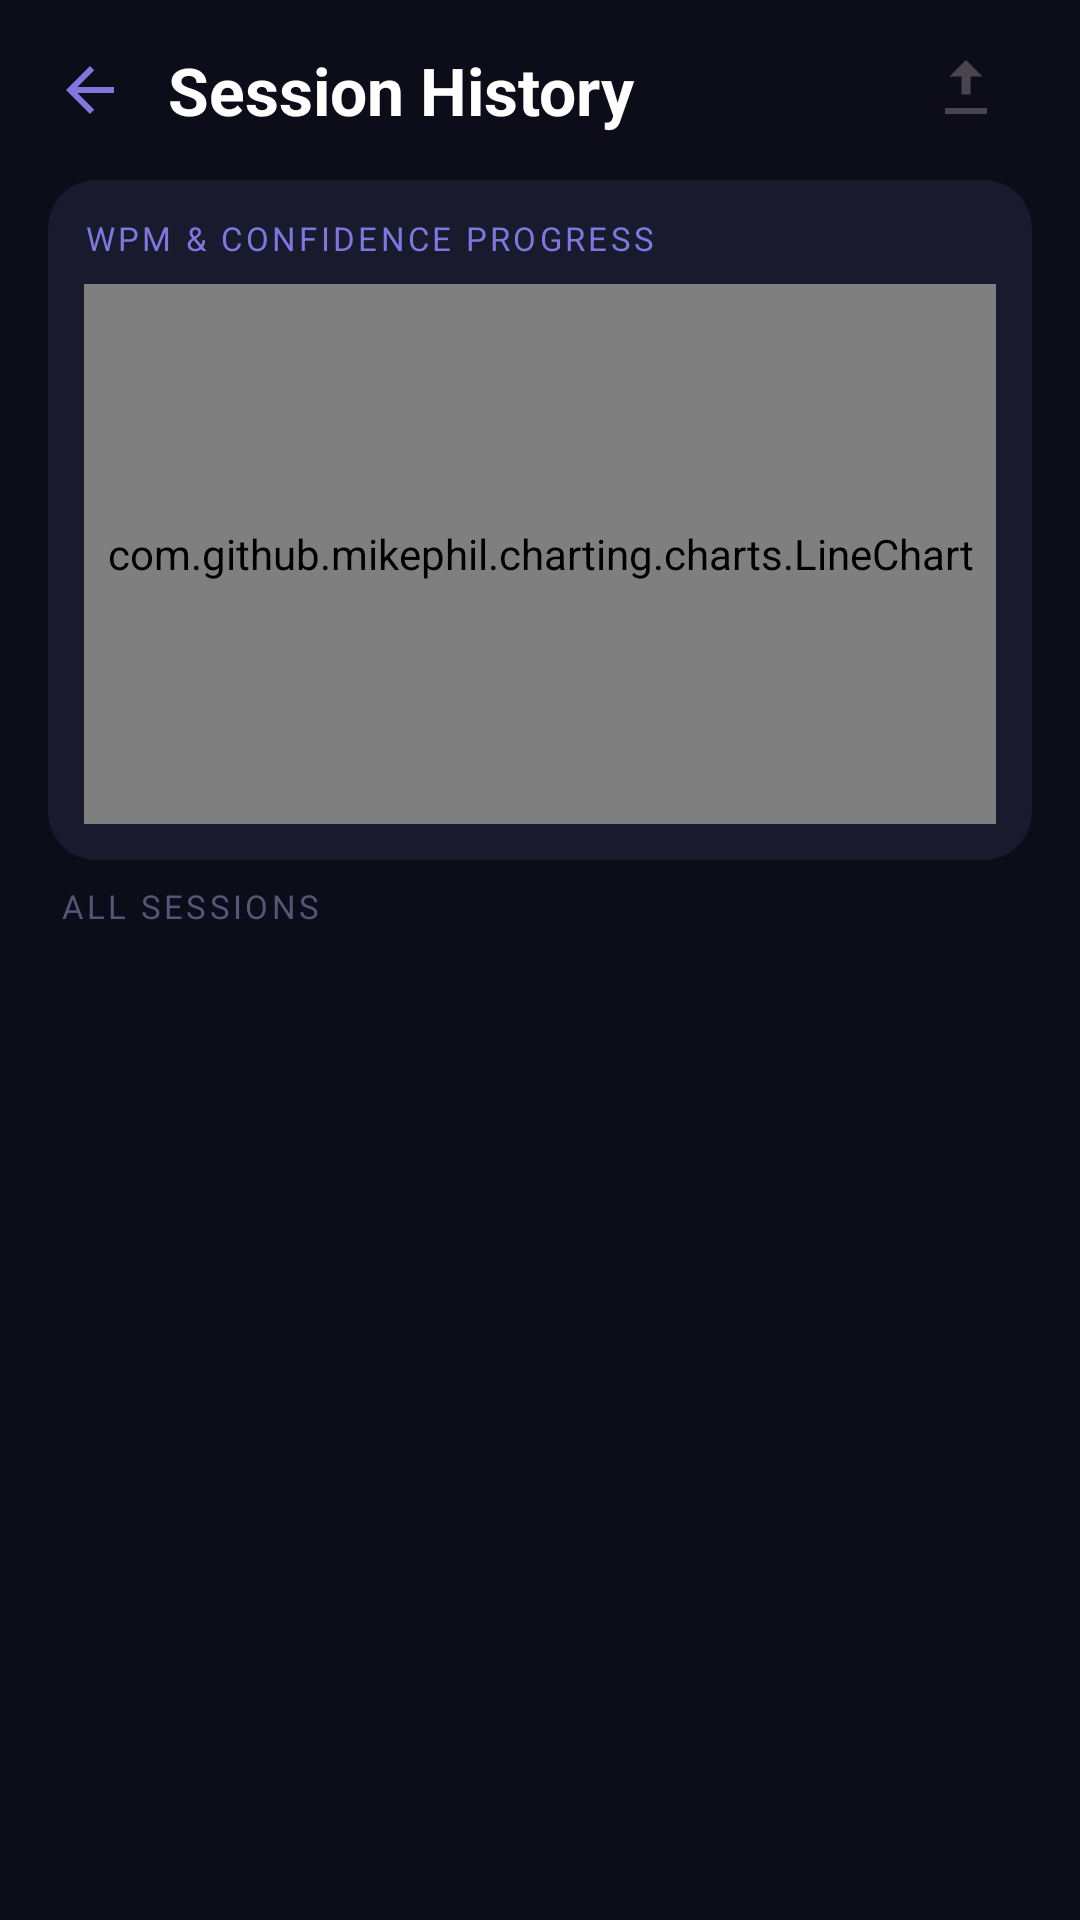

The Android layout XML behind this screen, and the referenced resources:
<!-- AndroidManifest.xml: application theme Theme.MirrorTalk26 -->
<!-- res/layout/fragment_history.xml -->
<?xml version="1.0" encoding="utf-8"?>
<LinearLayout
    xmlns:android="http://schemas.android.com/apk/res/android"
    xmlns:app="http://schemas.android.com/apk/res-auto"
    android:layout_width="match_parent"
    android:layout_height="match_parent"
    android:orientation="vertical"
    android:background="#0D0D1A">

    
    
    <LinearLayout
        android:layout_width="match_parent"
        android:layout_height="60dp"
        android:orientation="horizontal"
        android:gravity="center_vertical"
        android:paddingStart="8dp"
        android:paddingEnd="16dp">

        <ImageButton
            android:id="@+id/btnBack"
            android:layout_width="44dp"
            android:layout_height="44dp"
            android:src="@drawable/ic_arrow_back"
            android:background="?attr/selectableItemBackgroundBorderless"
            android:contentDescription="Back"
            android:padding="10dp"/>

        <TextView
            android:layout_width="0dp"
            android:layout_height="wrap_content"
            android:layout_weight="1"
            android:text="Session History"
            android:textColor="#FFFFFF"
            android:textSize="22sp"
            android:textStyle="bold"
            android:layout_marginStart="4dp"/>

        <TextView
            android:id="@+id/tvEmpty"
            android:layout_width="wrap_content"
            android:layout_height="wrap_content"
            android:text="No sessions yet"
            android:textColor="#555577"
            android:textSize="12sp"
            android:visibility="gone"/>

        
        <ImageButton
            android:id="@+id/btnExport"
            android:layout_width="44dp"
            android:layout_height="44dp"
            android:src="@drawable/ic_export"
        android:background="?attr/selectableItemBackgroundBorderless"
        android:contentDescription="Export Data"
        android:padding="10dp"/>
    </LinearLayout>

    
    <androidx.cardview.widget.CardView
        android:layout_width="match_parent"
        android:layout_height="wrap_content"
        android:layout_marginStart="16dp"
        android:layout_marginEnd="16dp"
        android:layout_marginBottom="8dp"
        app:cardBackgroundColor="#1A1A2E"
        app:cardCornerRadius="16dp"
        app:cardElevation="0dp">
        <LinearLayout
            android:layout_width="match_parent"
            android:layout_height="wrap_content"
            android:orientation="vertical"
            android:padding="12dp">
            <TextView
                android:layout_width="wrap_content"
                android:layout_height="wrap_content"
                android:text="WPM &amp; CONFIDENCE PROGRESS"
                android:textColor="#7F77DD"
                android:textSize="11sp"
                android:letterSpacing="0.1"
                android:layout_marginBottom="8dp"/>
            <com.github.mikephil.charting.charts.LineChart
                android:id="@+id/lineChart"
                android:layout_width="match_parent"
                android:layout_height="180dp"/>
        </LinearLayout>
    </androidx.cardview.widget.CardView>

    
    <TextView
        android:id="@+id/tvCompareHint"
        android:layout_width="match_parent"
        android:layout_height="wrap_content"
        android:text="💡 Long-press two sessions to compare them side by side"
        android:textColor="#7F77DD"
        android:textSize="12sp"
        android:gravity="center"
        android:paddingTop="4dp"
        android:paddingBottom="8dp"
        android:visibility="gone"/>

    
    <TextView
        android:layout_width="wrap_content"
        android:layout_height="wrap_content"
        android:text="ALL SESSIONS"
        android:textColor="#555577"
        android:textSize="11sp"
        android:letterSpacing="0.1"
        android:layout_marginStart="20dp"
        android:layout_marginBottom="8dp"/>

    
    <androidx.recyclerview.widget.RecyclerView
        android:id="@+id/recyclerSessions"
        android:layout_width="match_parent"
        android:layout_height="0dp"
        android:layout_weight="1"
        android:paddingStart="16dp"
        android:paddingEnd="16dp"
        android:paddingBottom="80dp"
        android:clipToPadding="false"/>

</LinearLayout>
<!-- resources referenced by this layout -->
<resources>
  <!-- drawable ic_arrow_back (drawable) -->
  <vector xmlns:android="http://schemas.android.com/apk/res/android"
      android:width="24dp" android:height="24dp"
      android:viewportWidth="24" android:viewportHeight="24">
      <path android:fillColor="#7F77DD"
          android:pathData="M20,11H7.83l5.59,-5.59L12,4l-8,8 8,8 1.41,-1.41L7.83,13H20v-2z"/>
  </vector>
  <!-- drawable ic_export (drawable) -->
  <vector xmlns:android="http://schemas.android.com/apk/res/android"
      android:width="24dp"
      android:height="24dp"
      android:viewportWidth="24"
      android:viewportHeight="24"
      android:tint="?attr/colorControlNormal">
  
      <path
          android:fillColor="@android:color/white"
          android:pathData="M5,20h14v-2H5v2zM12,2l-5.5,5.5h4v6h3v-6h4L12,2z"/>
  </vector>
  <style name="Theme.MirrorTalk26" parent="Base.Theme.MirrorTalk26">
          <item name="android:statusBarColor">#0D0D1A</item>
          <item name="android:navigationBarColor">#0D0D1A</item>
          <item name="android:windowTranslucentStatus">false</item>
          <item name="android:windowTranslucentNavigation">false</item>
      </style>
  <style name="Base.Theme.MirrorTalk26" parent="Theme.Material3.DayNight.NoActionBar">
          
          
      </style>
</resources>
